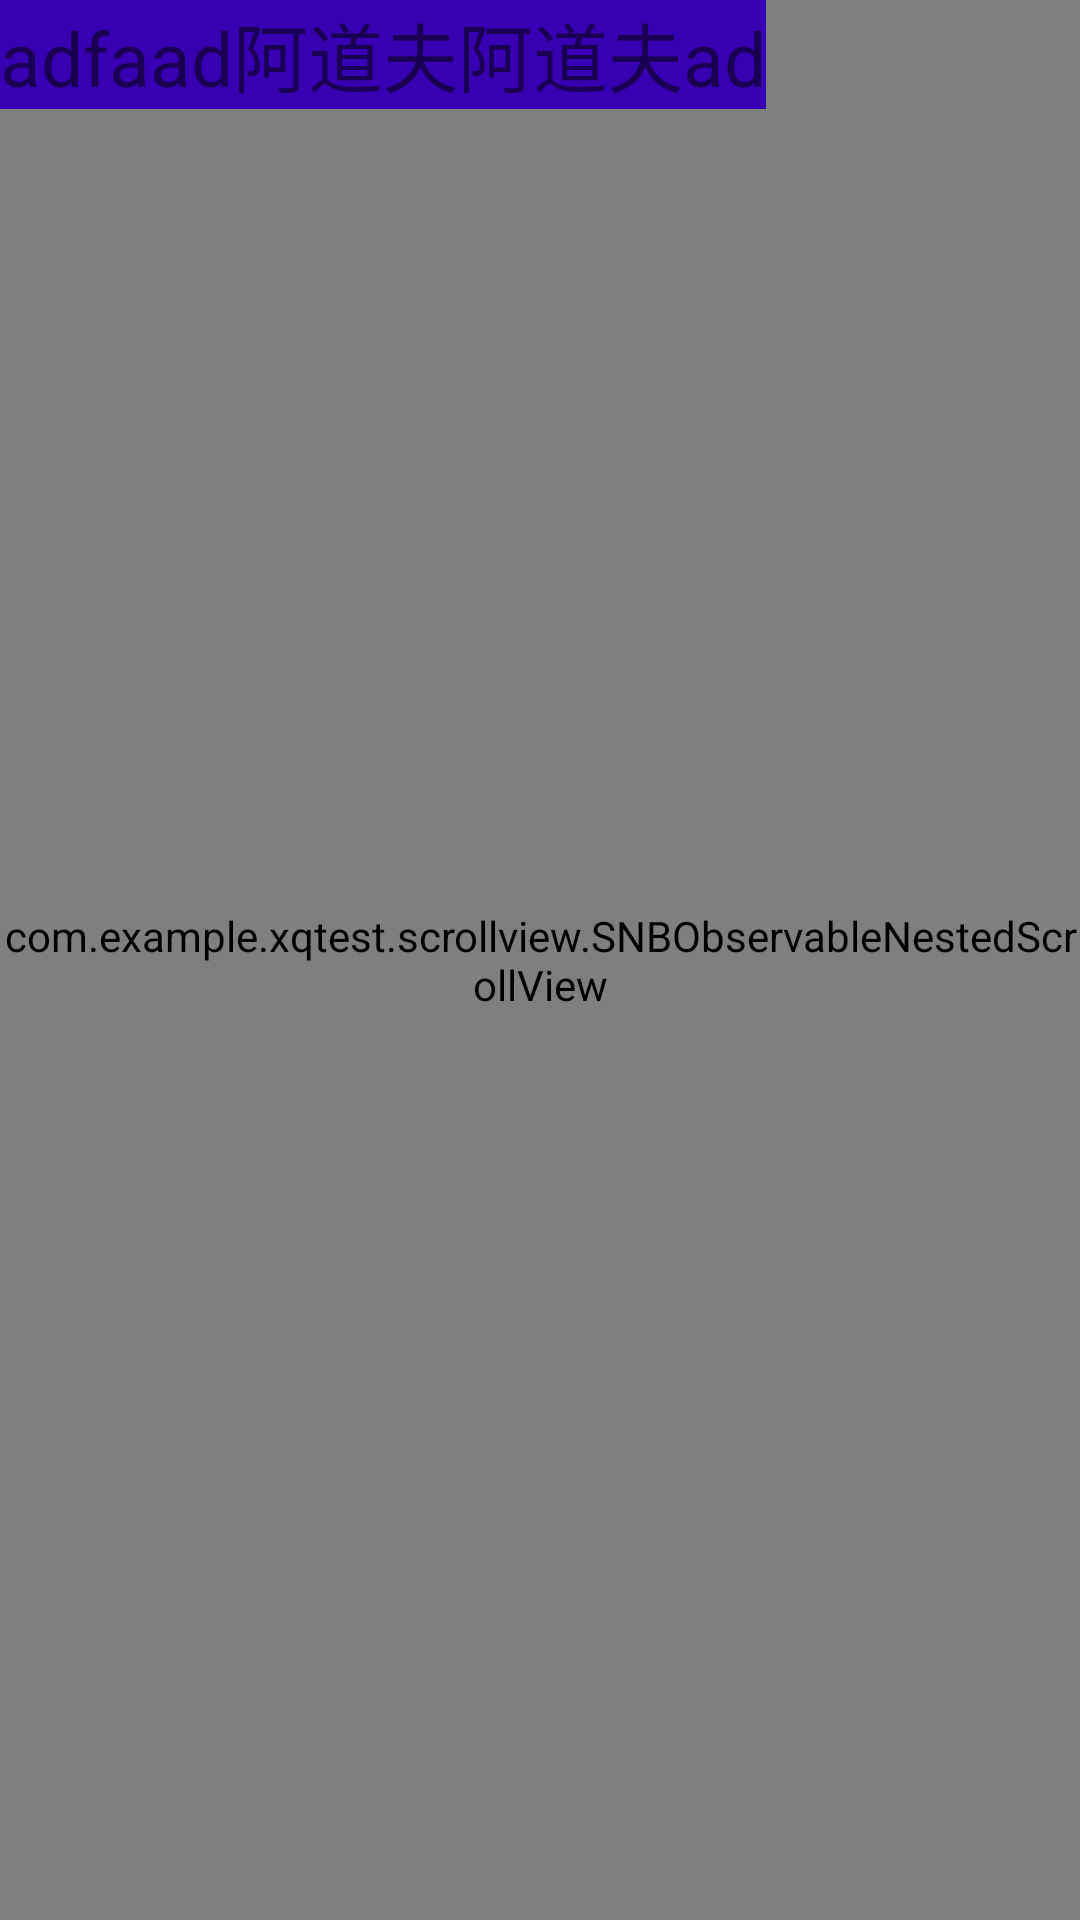

Reconstruct the res/layout file that produces this screen, plus the resources it refers to.
<!-- AndroidManifest.xml: application theme Theme.XQTest -->
<!-- res/layout/activity_scroll_view_text_view.xml -->
<?xml version="1.0" encoding="utf-8"?>
<androidx.constraintlayout.widget.ConstraintLayout xmlns:android="http://schemas.android.com/apk/res/android"
    xmlns:app="http://schemas.android.com/apk/res-auto"
    xmlns:tools="http://schemas.android.com/tools"
    android:layout_width="match_parent"
    android:layout_height="match_parent"
    tools:context=".scrollview.ScrollViewTextViewActivity">


    <com.example.xqtest.scrollview.SNBObservableNestedScrollView
        android:id="@+id/scrollViewTv"
        android:layout_width="match_parent"
        android:layout_height="match_parent">

        <LinearLayout
            android:layout_width="match_parent"
            android:layout_height="wrap_content"
            android:orientation="vertical">

            <com.example.xqtest.scrollview.ItemScrollTextView
                android:id="@+id/tvText"
                android:layout_width="match_parent"
                android:layout_height="60dp"
                android:layout_marginTop="20dp"
                android:gravity="center"
                android:tag="我是标题头"
                android:text="我是标题头" />


            <com.example.xqtest.scrollview.ItemScrollTextView
                android:id="@+id/view1"
                android:layout_width="match_parent"
                android:layout_height="200dp"
                android:layout_marginTop="10dp"
                android:background="@color/colorAccent"
                android:gravity="center"
                android:tag="1"
                android:text="1" />

            <com.example.xqtest.scrollview.ItemScrollTextView
                android:id="@+id/view2"
                android:layout_width="match_parent"
                android:layout_height="200dp"
                android:layout_marginTop="10dp"
                android:background="@color/colorAccent"
                android:gravity="center"
                android:tag="2"
                android:text="2" />

            <LinearLayout
                android:layout_width="match_parent"
                android:layout_height="wrap_content"
                android:layout_marginStart="30dp"
                android:layout_marginEnd="30dp"
                android:orientation="vertical"
                android:paddingTop="50dp">

                <LinearLayout
                    android:layout_width="match_parent"
                    android:layout_height="wrap_content"
                    android:orientation="vertical">

                    <com.example.xqtest.scrollview.ItemScrollTextView
                        android:id="@+id/view3"
                        android:layout_width="match_parent"
                        android:layout_height="300dp"
                        android:layout_marginTop="10dp"
                        android:background="@color/colorAccent"
                        android:gravity="center"
                        android:tag="3"
                        android:text="3" />

                    <com.example.xqtest.scrollview.ItemScrollTextView
                        android:id="@+id/view4"
                        android:layout_width="match_parent"
                        android:layout_height="400dp"
                        android:layout_marginTop="10dp"
                        android:background="@color/colorAccent"
                        android:gravity="center"
                        android:tag="4"
                        android:text="4" />
                </LinearLayout>

            </LinearLayout>

        </LinearLayout>

    </com.example.xqtest.scrollview.SNBObservableNestedScrollView>

    <TextView
        android:background="@color/colorPrimaryDark"
        android:id="@+id/tvAnimation"
        android:layout_width="wrap_content"
        android:layout_height="wrap_content"
        android:text="adfaad阿道夫阿道夫ad"
        android:textSize="25dp"
        app:layout_constraintStart_toStartOf="parent"
        app:layout_constraintTop_toTopOf="parent" />
</androidx.constraintlayout.widget.ConstraintLayout>
<!-- resources referenced by this layout -->
<resources>
  <color name="colorAccent">#03DAC5</color>
  <color name="colorPrimaryDark">#3700B3</color>
  <style name="Theme.XQTest" parent="Theme.MaterialComponents.DayNight.NoActionBar">
          
          <item name="colorPrimary">#ffac12</item>
          <item name="colorPrimaryVariant">#ffac12</item>
          <item name="colorOnPrimary">@color/white</item>
          
          <item name="colorSecondary">@color/teal_200</item>
          <item name="colorSecondaryVariant">@color/teal_700</item>
          <item name="colorOnSecondary">@color/black</item>
          
          <item name="android:statusBarColor" tools:targetApi="l">?attr/colorPrimaryVariant</item>
          
      </style>
  <color name="white">#FFFFFFFF</color>
  <color name="teal_200">#FF03DAC5</color>
  <color name="teal_700">#FF018786</color>
  <color name="black">#FF000000</color>
</resources>
